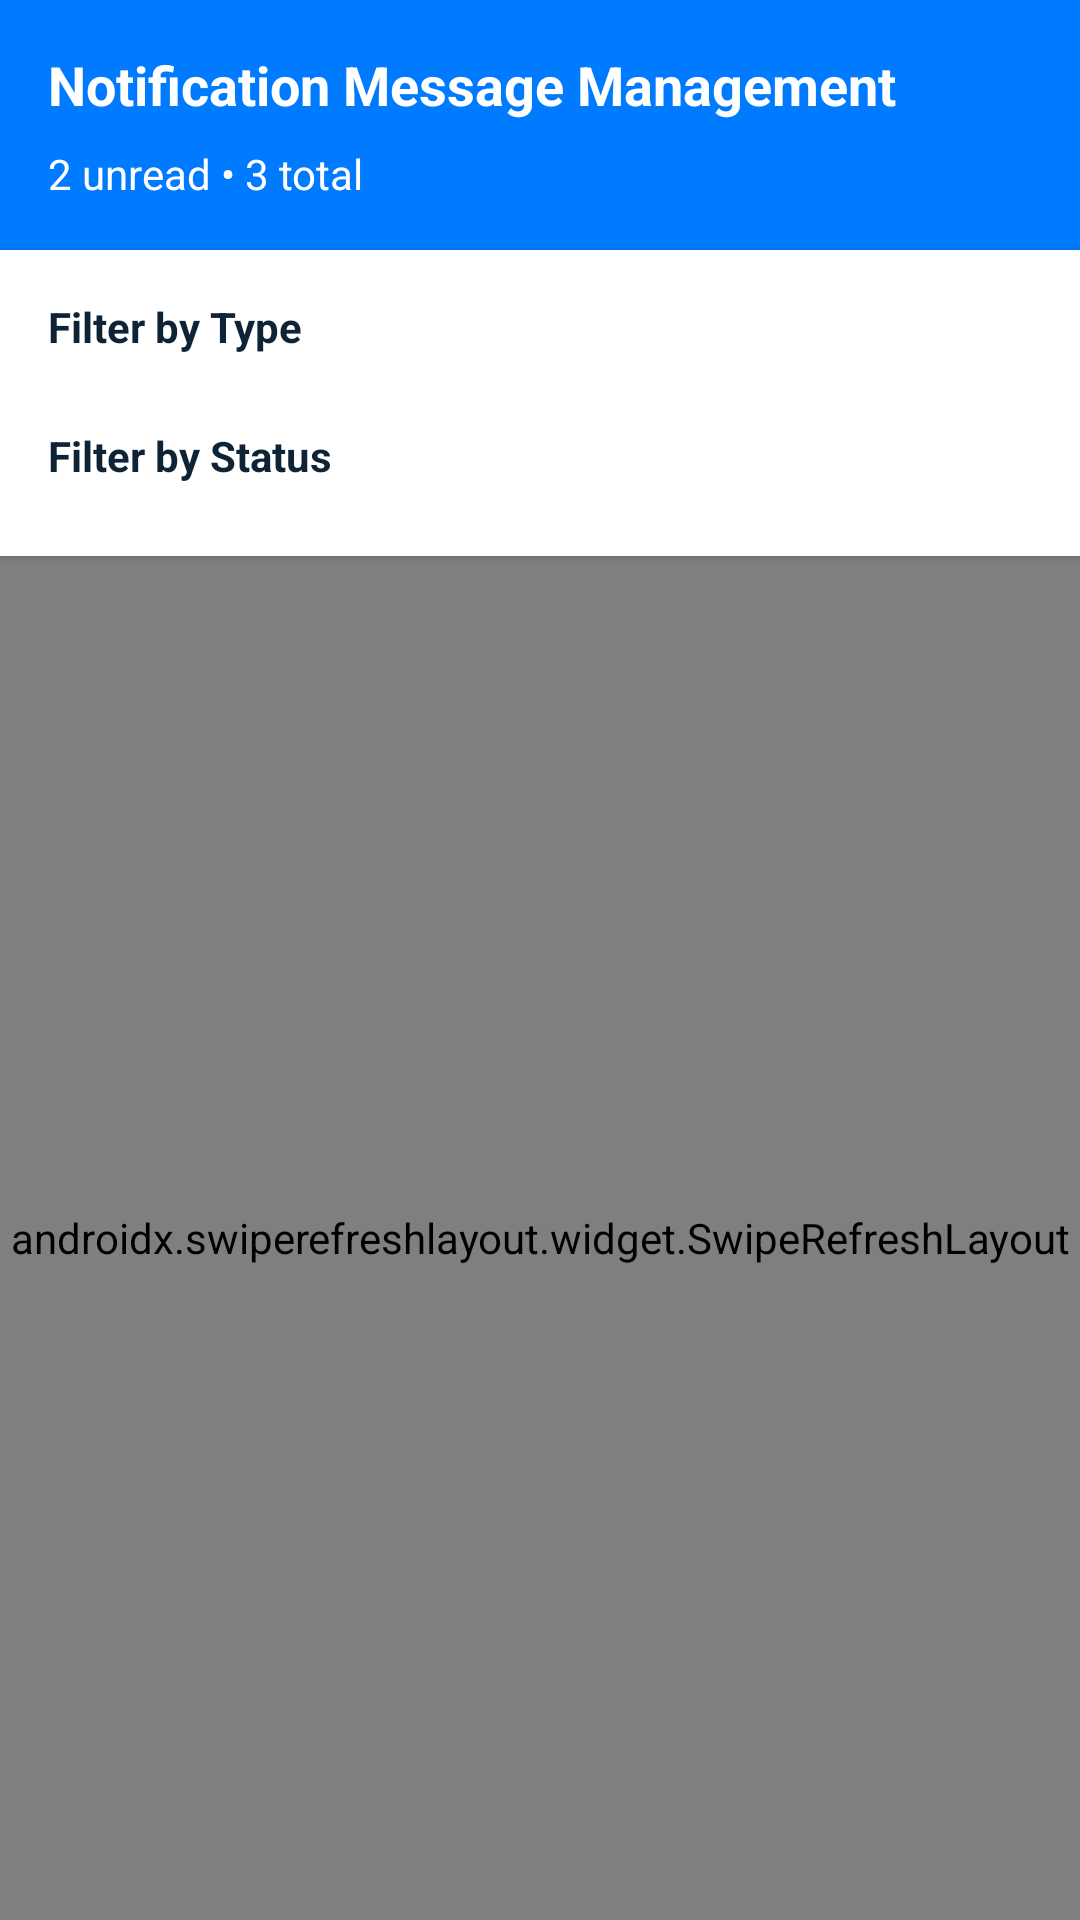

This screen was rendered from an Android layout file. Write that file and the resources it references.
<!-- AndroidManifest.xml: application theme Theme.YatriApp -->
<!-- res/layout/activity_notification.xml -->
<?xml version="1.0" encoding="utf-8"?>
<LinearLayout xmlns:android="http://schemas.android.com/apk/res/android"
    android:layout_width="match_parent"
    android:layout_height="match_parent"
    android:orientation="vertical"
    android:background="@color/white">

    
    <LinearLayout
        android:layout_width="match_parent"
        android:layout_height="wrap_content"
        android:orientation="vertical"
        android:background="@color/primary"
        android:padding="16dp">

        <TextView
            android:id="@+id/tvHeaderTitle"
            android:layout_width="wrap_content"
            android:layout_height="wrap_content"
            android:text="@string/notification_message_management"
            android:textColor="@android:color/white"
            android:textStyle="bold"
            android:textSize="18sp"
            android:layout_marginBottom="8dp"/>

        <TextView
            android:id="@+id/tvSummary"
            android:layout_width="wrap_content"
            android:layout_height="wrap_content"
            android:text="2 unread • 3 total"
            android:textColor="@android:color/white"
            android:textSize="14sp"/>

    </LinearLayout>

    
    <LinearLayout
        android:layout_width="match_parent"
        android:layout_height="wrap_content"
        android:orientation="vertical"
        android:background="@color/white"
        android:padding="16dp"
        android:elevation="2dp">

        
        <TextView
            android:layout_width="wrap_content"
            android:layout_height="wrap_content"
            android:text="@string/filter_by_type"
            android:textStyle="bold"
            android:textSize="14sp"
            android:textColor="@color/text_primary"
            android:layout_marginBottom="8dp"/>

        <HorizontalScrollView
            android:layout_width="match_parent"
            android:layout_height="wrap_content"
            android:layout_marginBottom="16dp">

            <LinearLayout
                android:id="@+id/typeFilterContainer"
                android:layout_width="wrap_content"
                android:layout_height="wrap_content"
                android:orientation="horizontal"/>

        </HorizontalScrollView>

        
        <TextView
            android:layout_width="wrap_content"
            android:layout_height="wrap_content"
            android:text="@string/filter_by_status"
            android:textStyle="bold"
            android:textSize="14sp"
            android:textColor="@color/text_primary"
            android:layout_marginBottom="8dp"/>

        <HorizontalScrollView
            android:layout_width="match_parent"
            android:layout_height="wrap_content">

            <LinearLayout
                android:id="@+id/statusFilterContainer"
                android:layout_width="wrap_content"
                android:layout_height="wrap_content"
                android:orientation="horizontal"/>

        </HorizontalScrollView>

    </LinearLayout>

    
    <androidx.swiperefreshlayout.widget.SwipeRefreshLayout
        android:id="@+id/swipeRefreshLayout"
        android:layout_width="match_parent"
        android:layout_height="0dp"
        android:layout_weight="1">

        <FrameLayout
            android:layout_width="match_parent"
            android:layout_height="match_parent">

            
            <androidx.recyclerview.widget.RecyclerView
                android:id="@+id/rvNotifications"
                android:layout_width="match_parent"
                android:layout_height="match_parent"
                android:padding="8dp"
                android:clipToPadding="false"/>

            
            <LinearLayout
                android:id="@+id/emptyView"
                android:layout_width="match_parent"
                android:layout_height="match_parent"
                android:orientation="vertical"
                android:gravity="center"
                android:visibility="gone">

                <ImageView
                    android:layout_width="64dp"
                    android:layout_height="64dp"
                    android:src="@drawable/ic_notifications_off"
                    android:tint="@color/text_secondary"
                    android:layout_marginBottom="16dp"/>

                <TextView
                    android:layout_width="wrap_content"
                    android:layout_height="wrap_content"
                    android:text="@string/no_notifications_found"
                    android:textColor="@color/text_secondary"
                    android:textSize="16sp"/>

            </LinearLayout>

            
            <ProgressBar
                android:id="@+id/progressBar"
                android:layout_width="wrap_content"
                android:layout_height="wrap_content"
                android:layout_gravity="center"
                android:visibility="gone"/>

        </FrameLayout>

    </androidx.swiperefreshlayout.widget.SwipeRefreshLayout>

</LinearLayout>
<!-- resources referenced by this layout -->
<resources>
  <color name="primary">#007AFF</color>
  <color name="text_primary">#0E2336</color>
  <color name="text_secondary">#7A8A99</color>
  <color name="white">#FFFFFFFF</color>
  <!-- drawable ic_notifications_off (drawable) -->
  <?xml version="1.0" encoding="utf-8"?>
  <vector xmlns:android="http://schemas.android.com/apk/res/android"
      android:width="24dp"
      android:height="24dp"
      android:viewportWidth="24"
      android:viewportHeight="24">
      <path
          android:fillColor="@color/text_secondary"
          android:pathData="M20,18.69L7.84,6.14 5.27,3.49 4,4.76l2.8,2.8v.01c-0.52,0.99 -0.8,2.16 -0.8,3.42v5l-2,2v1h13.73l2,2L21,19.72l-1,-1.03zM12,22c1.11,0 2,-0.89 2,-2h-4c0,1.11 0.89,2 2,2zM6,6.27L16.73,17H6v-5.73z" />
  </vector>
  <string name="filter_by_status">Filter by Status</string>
  <string name="filter_by_type">Filter by Type</string>
  <string name="no_notifications_found">No notifications found</string>
  <string name="notification_message_management">Notification Message Management</string>
  <style name="Theme.YatriApp" parent="Theme.MaterialComponents.DayNight.NoActionBar" />
</resources>
